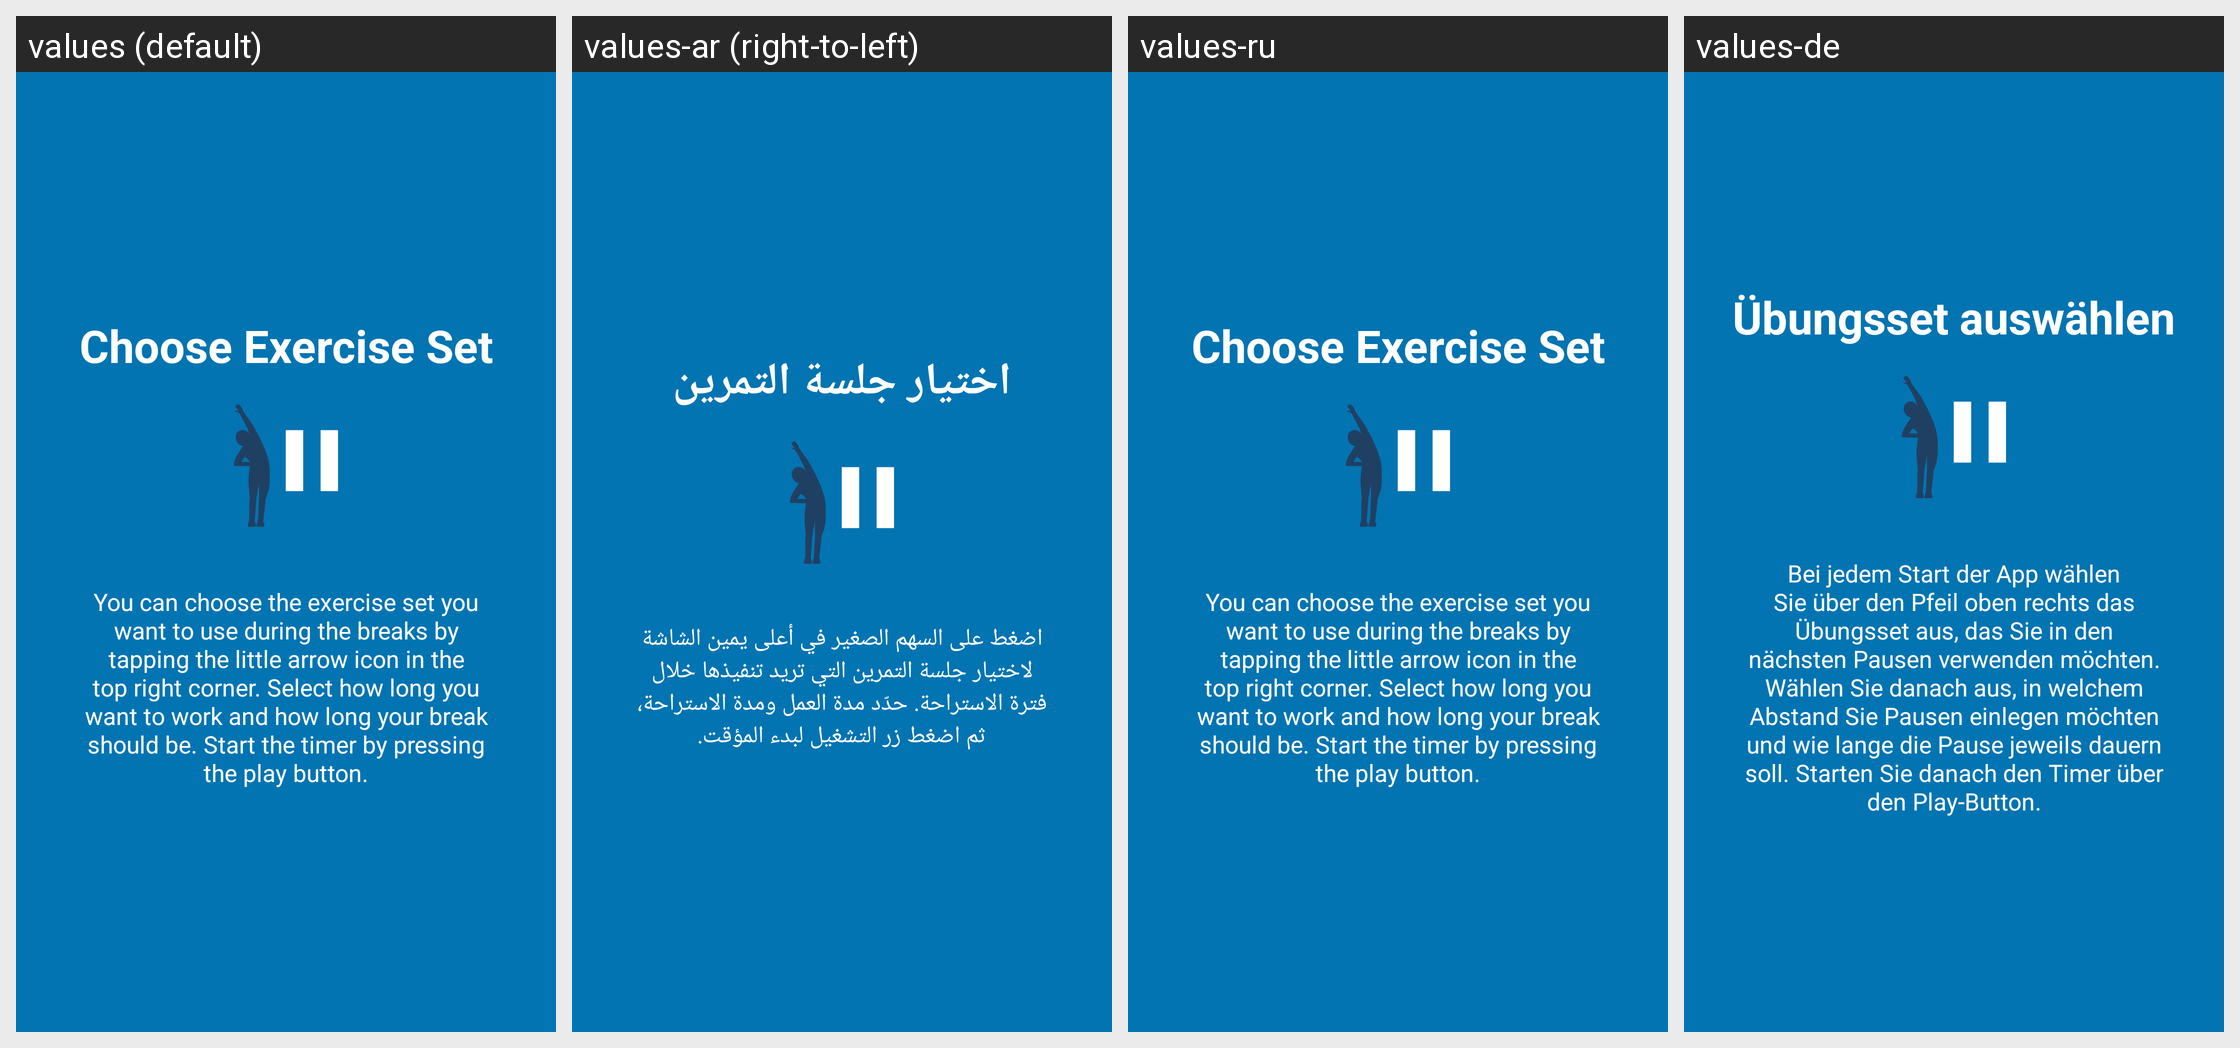

This grid shows one Android layout under several languages. Give, for every string resource on the screen, its name, the default text and each shown locale's text.
Android screen res/layout/tutorial_slide4.xml rendered under 4 locales, left to right: values (default), values-ar (right-to-left), values-ru, values-de. Device: Nexus 5 (rendered at 1080×1920; each locale shown at half size, 540×960, under a caption strip naming it); theme AppTheme.
Other locales in the repository, not shown: values-fr, values-tr.
Strings drawn on this screen, with the default value and each locale's value (text and hints the layout hard-codes, and strings that could not be matched under every locale, appear in the picture but are not listed):

slide4_heading
  values: Choose Exercise Set
  values-ar: اختيار جلسة التمرين
  values-ru: Choose Exercise Set  [not translated; the default value is used]
  values-de: Übungsset auswählen

slide4_text
  values: You can choose the exercise set you want to use during the breaks by tapping the little arrow icon in the top right corner. Select how long you want to work and how long your break should be. Start the timer by pressing the play button.
  values-ar: اضغط على السهم الصغير في أعلى يمين الشاشة لاختيار جلسة التمرين التي تريد تنفيذها خلال فترة الاستراحة. حدّد مدة العمل ومدة الاستراحة، ثم اضغط زر التشغيل لبدء المؤقت.
  values-ru: You can choose the exercise set you want to use during the breaks by tapping the little arrow icon in the top right corner. Select how long you want to work and how long your break should be. Start the timer by pressing the play button.  [not translated; the default value is used]
  values-de: Bei jedem Start der App wählen Sie über den Pfeil oben rechts das Übungsset aus, das Sie in den nächsten Pausen verwenden möchten. Wählen Sie danach aus, in welchem Abstand Sie Pausen einlegen möchten und wie lange die Pause jeweils dauern soll. Starten Sie danach den Timer über den Play-Button.
